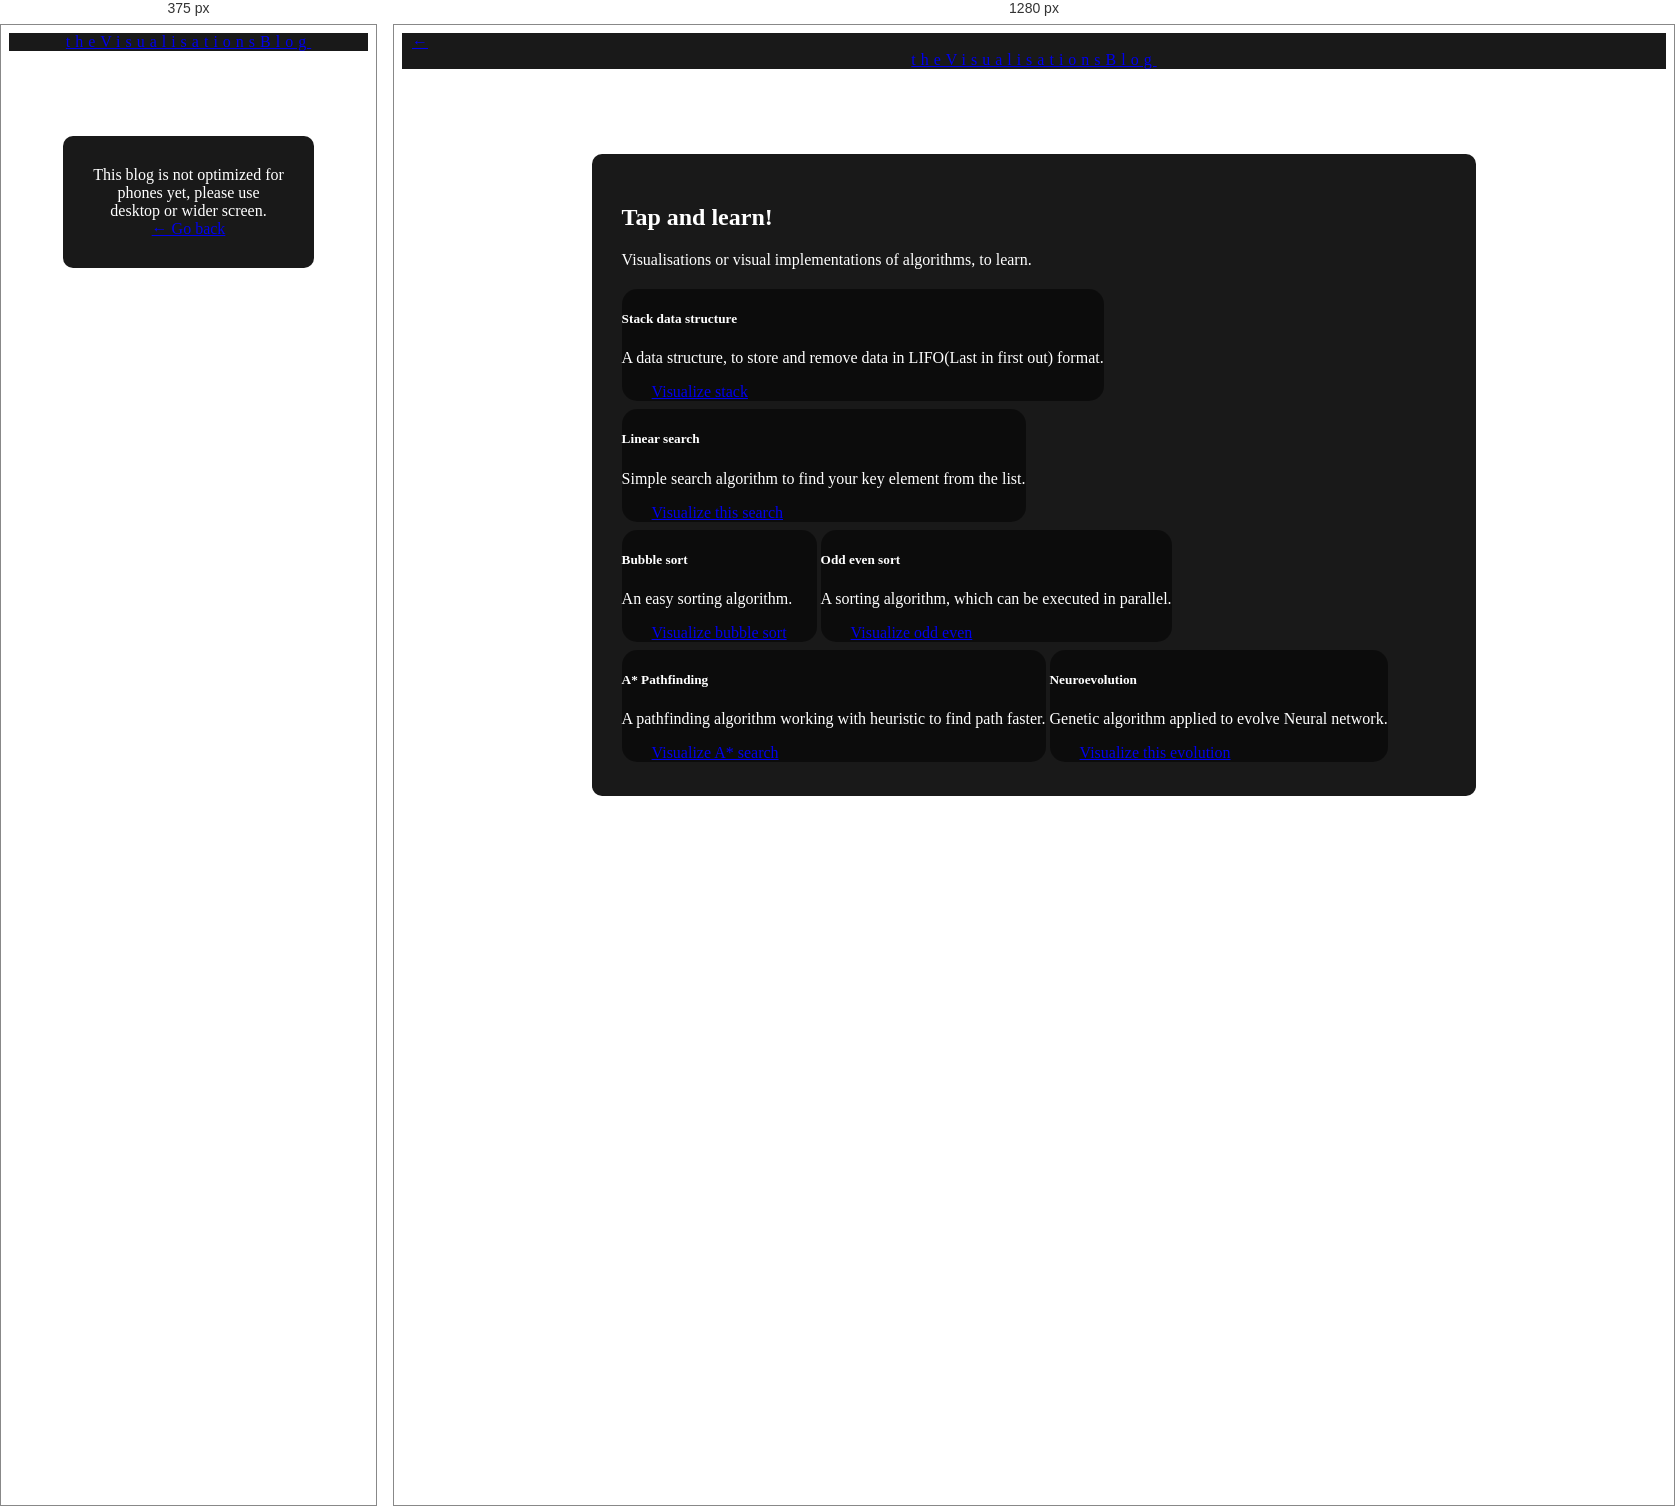
Rendered at 375 px and 1280 px, left to right.

<!-- file: index.html -->
<!DOCTYPE html>
<html lang="en">
<head>
    <meta name="viewport" content="width=device-width, initial-scale=1.0">
    <meta charset="UTF-8">
    <meta http-equiv="X-UA-Compatible" content="ie=edge">
    <title>theVisualisationsBlog</title>
    <script src="lib/js/jquery-3.3.1.min.js"></script>
    <script src="lib/js/popper.min.js"></script>
    <script src="lib/js/bootstrap.min.js"></script>
    <link rel="stylesheet" href="lib/css/bootstrap.min.css">
    <link rel="stylesheet" href="lib/css/animate.css">
    <link rel="stylesheet" type="text/css" href="styles/index.css">
</head>
<body>
  <nav class="navbar navbar-expand-lg navbar-dark fixed-top bg-dark animated fadeInDown">
    <a href="../index.html" style="margin:0;padding:0px 10px 0px 10px;" class="btn btn-outline-info content-desktop" title="back to the homepage!">&larr;</a>
    <a class="navbar-brand" href="#"><span class="web-title">theVisualisationsBlog</span></a>
  </nav>
  <div class="container content-mobile" style="text-align: center">
    This blog is not optimized for phones yet, please use desktop or wider screen. <br>
    <a href="../index.html" class="btn btn-outline-info">&larr; Go back</a>
  </div>
  <div class="container animated slideInUp content-desktop">
    <h2>Tap and learn!</h2>

    <p>
      Visualisations or visual implementations of algorithms, to learn.
    </p>

    <div class="row">

      <div class="col-md-4">

        <div class="card">
          <div class="card-body">
            <h5 class="card-title">Stack data structure</h5>
            <p class="card-text">
              A data structure, to store and remove data in LIFO(Last in first out) format.
            </p>
            <a href="stack.html" class="btn btn-outline-info">Visualize stack</a>
          </div>
        </div>
        <div class="card">
          <div class="card-body">
            <h5 class="card-title">Linear search</h5>
            <p class="card-text">
              Simple search algorithm to find your key element from the list.
            </p>
            <a href="linsearch.html" class="btn btn-outline-info">Visualize this search</a>
          </div>
        </div>

      </div>

      <div class="col-md-4">

        <div class="card">
          <div class="card-body">
            <h5 class="card-title">Bubble sort</h5>
            <p class="card-text">
              An easy sorting algorithm.
            </p>
            <a href="bubblesort.html" class="btn btn-outline-info">Visualize bubble sort</a>
          </div>
        </div>
        <div class="card">
          <div class="card-body">
            <h5 class="card-title">Odd even sort</h5>
            <p class="card-text">
              A sorting algorithm, which can be executed in parallel.
            </p>
            <a href="oddeven.html" class="btn btn-outline-info">Visualize odd even</a>
          </div>
        </div>


      </div>

      <div class="col-md-4">

        <div class="card">
          <div class="card-body">
            <h5 class="card-title">A* Pathfinding</h5>
            <p class="card-text">
              A pathfinding algorithm working with heuristic to find path faster.
            </p>
            <a href="astar.html" class="btn btn-outline-info">Visualize A* search</a>
          </div>
        </div>
        <div class="card">
          <div class="card-body">
            <h5 class="card-title">Neuroevolution</h5>
            <p class="card-text">
              Genetic algorithm applied to evolve Neural network.
            </p>
            <a href="neuroevolve.html" class="btn btn-outline-info">Visualize this evolution</a>
          </div>
        </div>

      </div>

    </div>

  </div>
  <br><br><br><br><br><br><br>
</body>
</html>

/* @media block from index.css */
@media screen and (max-width: 768px) {
  .content-desktop {display: none;}
  .content-mobile {display: block;}
}